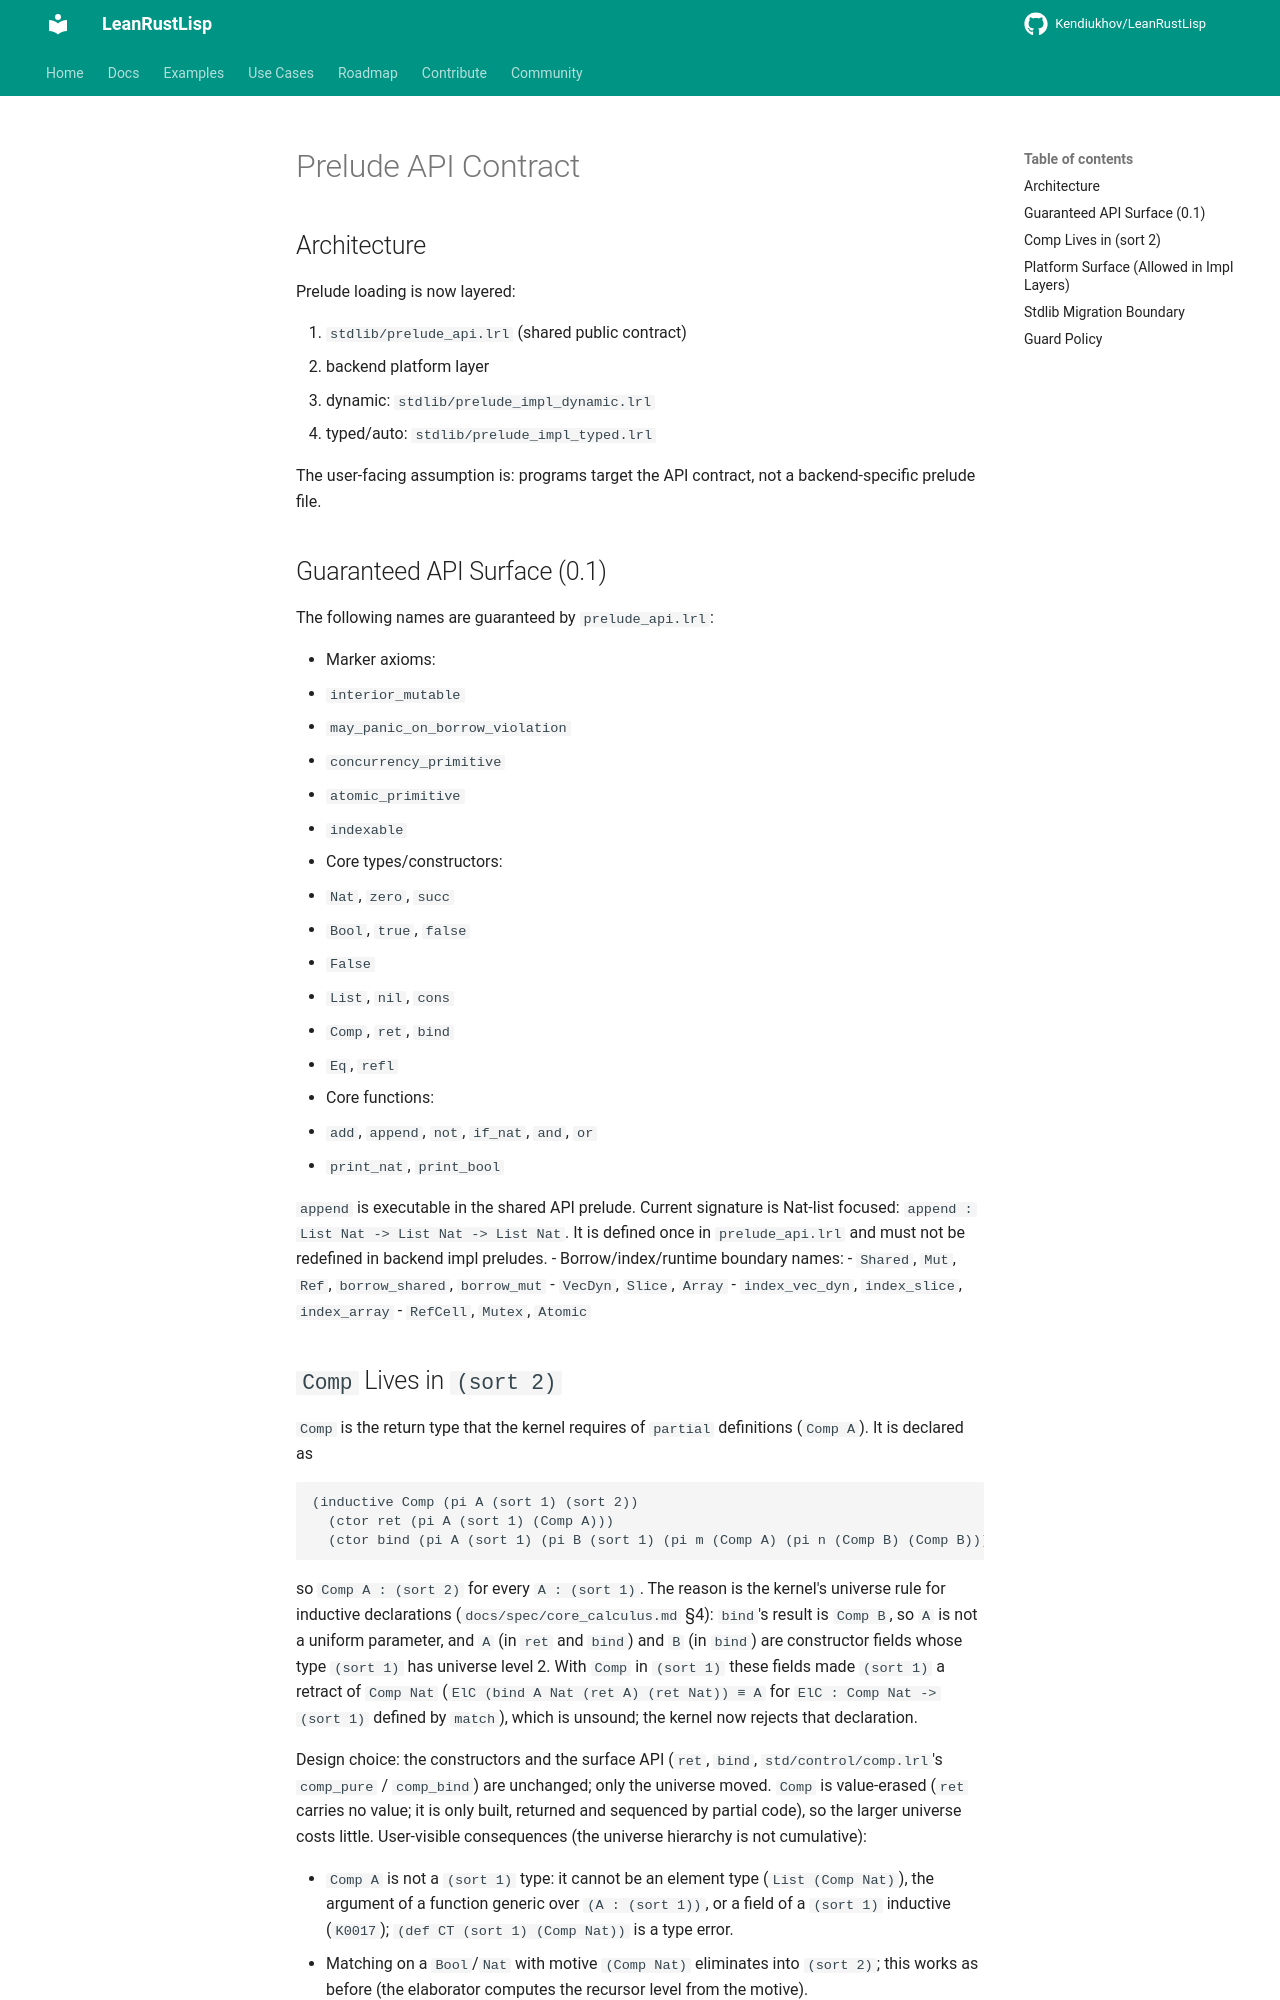

repository: Kendiukhov/LeanRustLisp · page: spec/prelude_api/index.html · generator: mkdocs

# Prelude API Contract

## Architecture

Prelude loading is now layered:

1. `stdlib/prelude_api.lrl` (shared public contract)
2. backend platform layer
   - dynamic: `stdlib/prelude_impl_dynamic.lrl`
   - typed/auto: `stdlib/prelude_impl_typed.lrl`

The user-facing assumption is: programs target the API contract, not a backend-specific prelude file.

## Guaranteed API Surface (0.1)

The following names are guaranteed by `prelude_api.lrl`:

- Marker axioms:
  - `interior_mutable`
  - `may_panic_on_borrow_violation`
  - `concurrency_primitive`
  - `atomic_primitive`
  - `indexable`
- Core types/constructors:
  - `Nat`, `zero`, `succ`
  - `Bool`, `true`, `false`
  - `False`
  - `List`, `nil`, `cons`
  - `Comp`, `ret`, `bind`
  - `Eq`, `refl`
- Core functions:
  - `add`, `append`, `not`, `if_nat`, `and`, `or`
  - `print_nat`, `print_bool`

`append` is executable in the shared API prelude. Current signature is Nat-list focused:
`append : List Nat -> List Nat -> List Nat`.
It is defined once in `prelude_api.lrl` and must not be redefined in backend impl preludes.
- Borrow/index/runtime boundary names:
  - `Shared`, `Mut`, `Ref`, `borrow_shared`, `borrow_mut`
  - `VecDyn`, `Slice`, `Array`
  - `index_vec_dyn`, `index_slice`, `index_array`
  - `RefCell`, `Mutex`, `Atomic`
